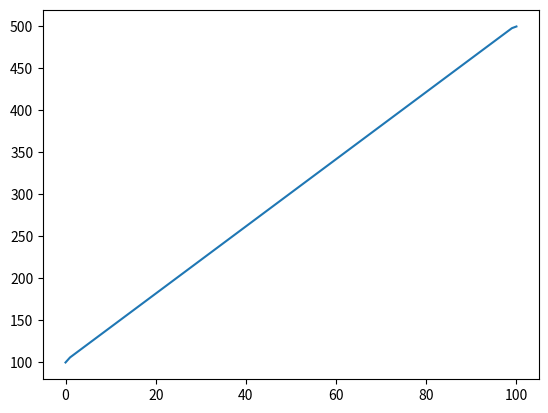

Recreate this plot in Python.
# Consider the problem of source-free heat conduction in an insulated rod whose ends are maintained at
# constant temperatures of 100 C and 500 C respectively. Calculate the steady state temperature distribution in the rod.
# Thermal conductivity k equals 1000 W/mK, cross-sectional area A is 10 x 10-3 m2.

import numpy as np
from matplotlib import pyplot as plt


# Define parameters
k = 1000
A = 10*0.001

# Grid generation
x_len = 0.5
x_points = 100    # Excluding the boundary points
del_x = x_len/float(x_points+1)
x = np.arange(x_points+1)
T = np.arange(x_points+1)
aW = np.zeros(x_points+1)
aE = np.zeros(x_points+1)
aP = np.zeros(x_points+1)

Coeff_mat = np.zeros((x_points, x_points))
Sol_mat = np.zeros(x_points)

# Boundary Conditions
T1 = 100
T2 = 500

# For boundary 1
aW[0] = 0
aE[0] = k * A / float(del_x)
Sp = -2 * k * A / float(del_x)
Su1 = (-2 * k * A / float(del_x)) * T1
aP[0] = aW[0] + aE[0] - Sp

# For boundary -1
aE[-1] = 0
aW[-1] = k * A / float(del_x)
Sp = -2 * k * A / float(del_x)
Su2 = (-2 * k * A / float(del_x)) * T2
aP[-1] = aW[-1] + aE[-1] - Sp


# Step 3: Solution
for i in range(1, x_points-1):
    aW[i] = k * A / float(del_x)
    aE[i] = k * A / float(del_x)
    aP[i] = aW[i] + aE[i]

    for j in range(1, x_points-1):
        Coeff_mat[i,i] = aP[i]
        Coeff_mat[i,i+1] = -1*aE[i]
        Coeff_mat[i,i-1] = -1*aW[i]

Coeff_mat[0,0] = aP[0]
Coeff_mat[0,1] = -1*aE[0]
Coeff_mat[-1,-1] = aP[-1]
Coeff_mat[-1,-2] = -1*aW[-1]
Sol_mat[0] = Su1
Sol_mat[-1] = Su2

print(Coeff_mat)
print(Sol_mat)

T = -1* np.linalg.solve(Coeff_mat,Sol_mat)
Temp = np.zeros(x_points + 1)
for i in range(1, x_points):
    Temp[i] = T[i]
Temp[0] = T1
Temp[-1] = T2
print (Temp)

# Plotting the result
plt.plot(Temp)
plt.show()
